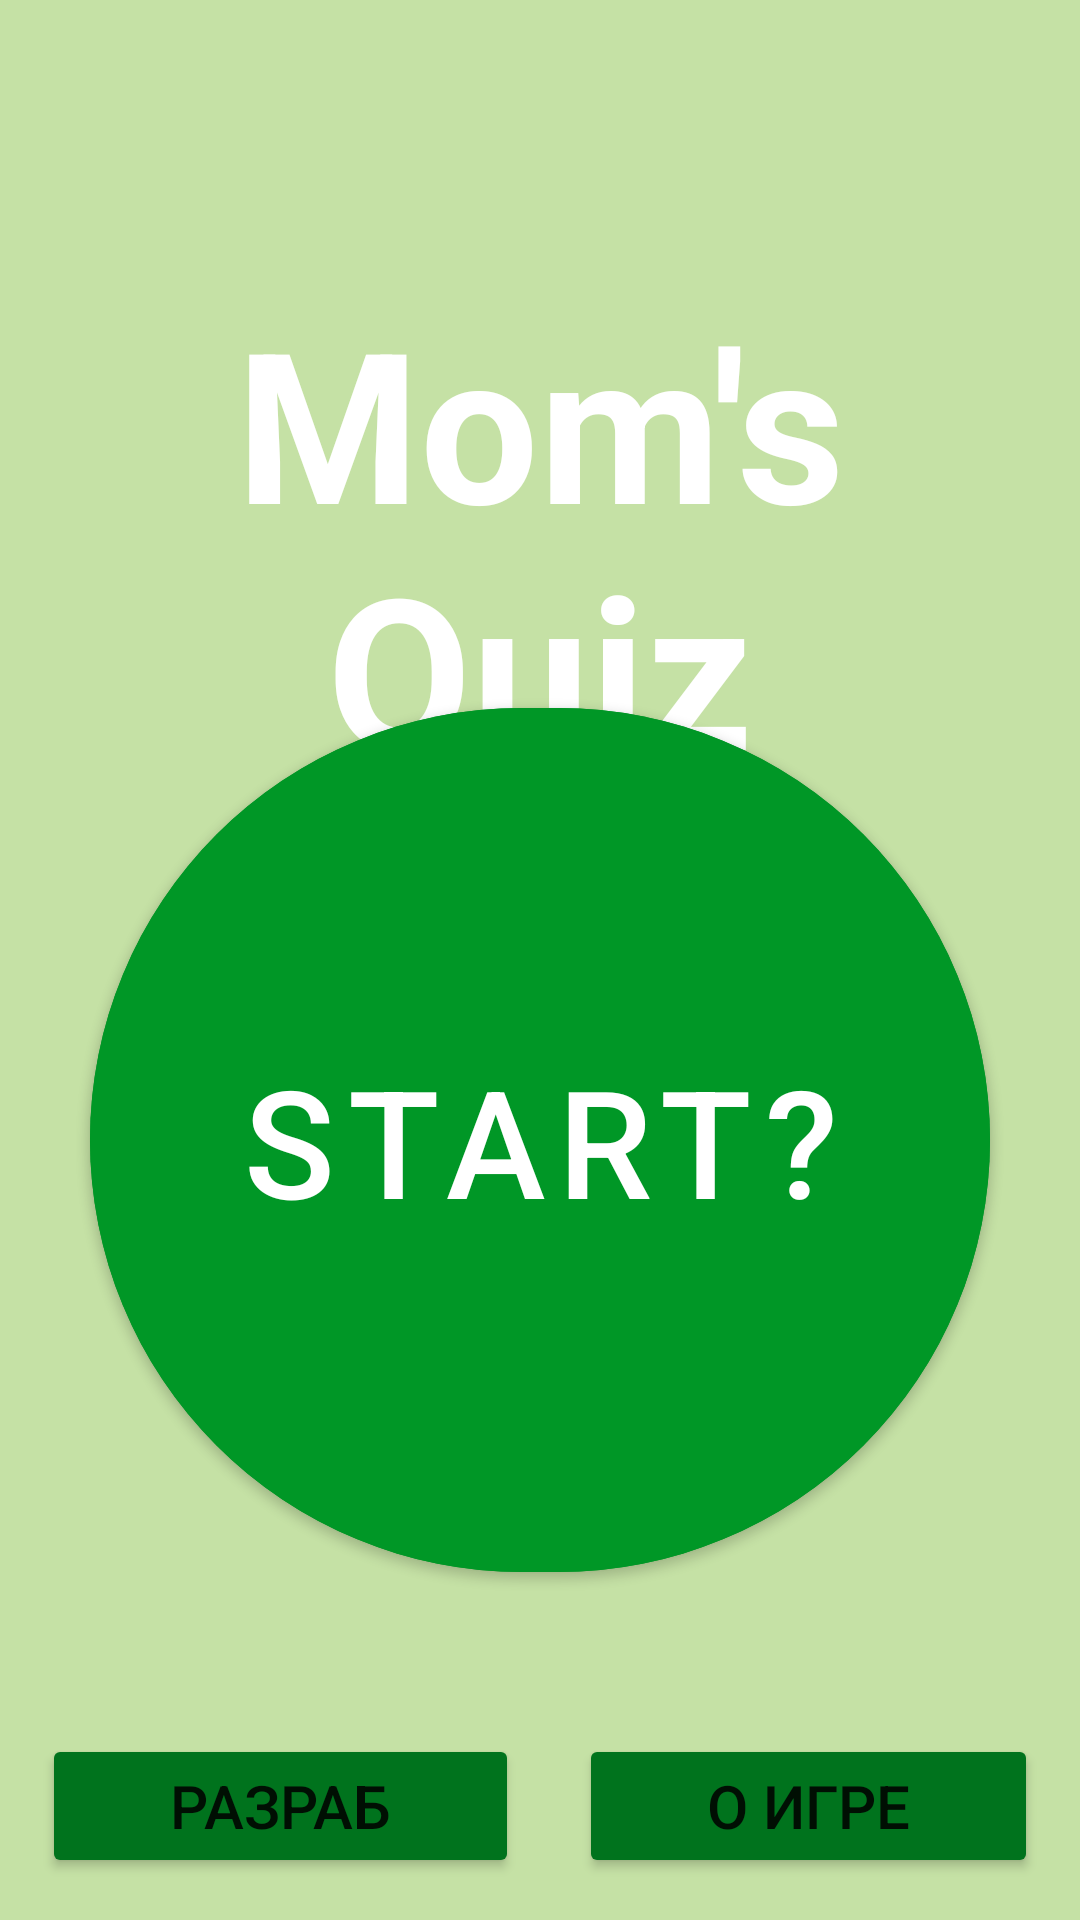

Layout XML and referenced resources for this Android screen:
<!-- AndroidManifest.xml: application theme Theme.MomsQuiz -->
<!-- res/layout/fragment_menu.xml -->
<?xml version="1.0" encoding="utf-8"?>
<androidx.constraintlayout.widget.ConstraintLayout xmlns:android="http://schemas.android.com/apk/res/android"
    xmlns:tools="http://schemas.android.com/tools"
    android:layout_width="match_parent"
    android:layout_height="match_parent"
    xmlns:app="http://schemas.android.com/apk/res-auto"
    android:background="#c5e1a5"
    android:orientation="vertical"
    android:padding="14dp"
    tools:context=".MenuFragment">

    <TextView
        app:layout_constraintTop_toTopOf="parent"
        app:layout_constraintStart_toStartOf="parent"
        app:layout_constraintEnd_toEndOf="parent"
        android:layout_width="wrap_content"
        android:layout_height="wrap_content"
        android:layout_gravity="center"
        android:layout_marginTop="80dp"
        android:gravity="center"
        android:text="Mom's Quiz"
        android:textColor="@color/white"
        android:textSize="70dp"
        android:textStyle="bold" />

    <com.google.android.material.button.MaterialButton
        app:cornerRadius="150dp"
        app:layout_constraintTop_toTopOf="parent"
        app:layout_constraintStart_toStartOf="parent"
        app:layout_constraintEnd_toEndOf="parent"
        app:layout_constraintBottom_toBottomOf="parent"
        android:id="@+id/btn_start"
        android:layout_width="300dp"
        android:layout_height="300dp"
        android:layout_gravity="center"
        android:layout_marginTop="120dp"
        android:backgroundTint="@color/grass"
        android:text="Start?"
        android:textSize="50dp" />

    <LinearLayout
        app:layout_constraintBottom_toBottomOf="parent"
        app:layout_constraintStart_toStartOf="parent"
        app:layout_constraintEnd_toEndOf="parent"
        android:layout_width="match_parent"
        android:layout_height="wrap_content"
        android:layout_marginTop="130dp"
        android:orientation="horizontal">

        <Button
            android:id="@+id/btn_creator"
            android:layout_width="wrap_content"
            android:layout_height="wrap_content"
            android:layout_weight="1"
            android:backgroundTint="@color/dark_grass"
            android:text="Разраб"
            android:textSize="20dp" />

        <Button
            android:id="@+id/btn_info"
            android:layout_width="wrap_content"
            android:layout_height="wrap_content"
            android:layout_gravity="center"
            android:layout_marginLeft="20dp"
            android:layout_weight="1"
            android:backgroundTint="@color/dark_grass"
            android:text="О игре"
            android:textSize="20dp" />

    </LinearLayout>


</androidx.constraintlayout.widget.ConstraintLayout>
<!-- resources referenced by this layout -->
<resources>
  <color name="dark_grass">#00731D</color>
  <color name="grass">#009726</color>
  <color name="white">#FFFFFFFF</color>
  <style name="Theme.MomsQuiz" parent="Theme.MaterialComponents.DayNight.DarkActionBar">
          
          <item name="colorPrimary">@color/purple_500</item>
          <item name="colorPrimaryVariant">@color/purple_700</item>
          <item name="colorOnPrimary">@color/white</item>
          
          <item name="colorSecondary">@color/teal_200</item>
          <item name="colorSecondaryVariant">@color/teal_700</item>
          <item name="colorOnSecondary">@color/black</item>
          
          <item name="android:statusBarColor">?attr/colorPrimaryVariant</item>
          
      </style>
  <color name="purple_500">#FF6200EE</color>
  <color name="purple_700">#FF3700B3</color>
  <color name="teal_200">#FF03DAC5</color>
  <color name="teal_700">#FF018786</color>
  <color name="black">#FF000000</color>
</resources>
